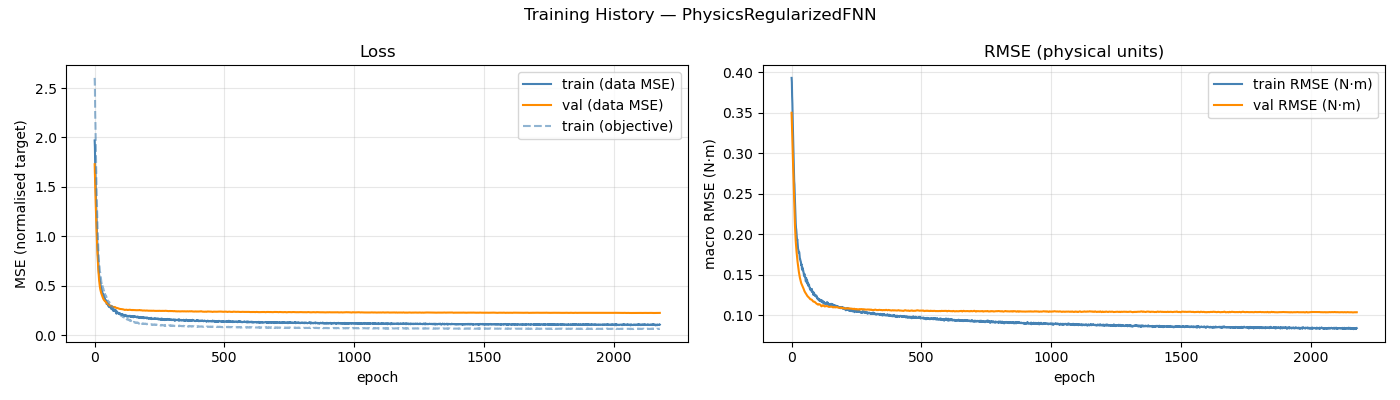

The table this chart was drawn from, first rows:
epoch, train_loss, val_loss, train_rmse, val_rmse, train_loss_obj
1, 1.97, 1.73, 0.3928, 0.3498, 2.603
2, 1.9, 1.623, 0.3875, 0.3377, 2.505
3, 1.716, 1.522, 0.3703, 0.3261, 2.24
4, 1.664, 1.425, 0.3614, 0.3149, 2.134
5, 1.531, 1.333, 0.3436, 0.304, 1.934
6, 1.443, 1.246, 0.3314, 0.2932, 1.817
7, 1.292, 1.163, 0.3186, 0.2825, 1.627
8, 1.223, 1.085, 0.3067, 0.2717, 1.516
9, 1.119, 1.01, 0.2954, 0.2606, 1.403
10, 1.028, 0.9404, 0.28, 0.2496, 1.262
11, 0.9429, 0.8766, 0.2655, 0.2387, 1.145
12, 0.8894, 0.8179, 0.2614, 0.2284, 1.091
13, 0.8281, 0.7643, 0.2485, 0.219, 1.013
14, 0.793, 0.7149, 0.2406, 0.2105, 0.9508
15, 0.73, 0.6698, 0.2304, 0.2031, 0.8811
16, 0.6771, 0.6291, 0.2216, 0.1967, 0.8104
17, 0.6413, 0.5929, 0.2133, 0.1912, 0.7566
18, 0.6103, 0.5614, 0.2079, 0.1865, 0.7203
19, 0.5981, 0.5342, 0.2056, 0.1823, 0.707
20, 0.5721, 0.5111, 0.2012, 0.1786, 0.6827
21, 0.5472, 0.4912, 0.1964, 0.1752, 0.6452
22, 0.5384, 0.4741, 0.1926, 0.1719, 0.6373
23, 0.5216, 0.4597, 0.1938, 0.1689, 0.6228
24, 0.5092, 0.4475, 0.1894, 0.1661, 0.5987
25, 0.492, 0.437, 0.1859, 0.1634, 0.5738
26, 0.471, 0.4274, 0.1817, 0.1607, 0.554
27, 0.4533, 0.4188, 0.1809, 0.1582, 0.5321
28, 0.4398, 0.4111, 0.1773, 0.1558, 0.5176
29, 0.4355, 0.4039, 0.177, 0.1536, 0.5094
30, 0.4408, 0.3966, 0.1784, 0.1515, 0.52
31, 0.4304, 0.3893, 0.1764, 0.1496, 0.5049
32, 0.4158, 0.3818, 0.1732, 0.1478, 0.4817
33, 0.4063, 0.3751, 0.1694, 0.1463, 0.4678
34, 0.4141, 0.3694, 0.1695, 0.1449, 0.4748
35, 0.3997, 0.3641, 0.1672, 0.1436, 0.4594
36, 0.3956, 0.3592, 0.1669, 0.1422, 0.4544
37, 0.3848, 0.3549, 0.1653, 0.1409, 0.4466
38, 0.3704, 0.3513, 0.162, 0.1397, 0.4216
39, 0.3687, 0.3486, 0.1632, 0.1388, 0.4236
40, 0.3706, 0.346, 0.1608, 0.1381, 0.4265
41, 0.3488, 0.3434, 0.1573, 0.1374, 0.4005
42, 0.359, 0.3411, 0.1596, 0.1367, 0.4109
43, 0.342, 0.3386, 0.1556, 0.1359, 0.3891
44, 0.3408, 0.3359, 0.1574, 0.1352, 0.3896
45, 0.3472, 0.3332, 0.1561, 0.1345, 0.3917
46, 0.3496, 0.33, 0.1549, 0.1339, 0.3922
47, 0.3154, 0.3262, 0.1525, 0.1329, 0.3618
48, 0.3189, 0.323, 0.151, 0.132, 0.3601
49, 0.327, 0.3202, 0.1488, 0.1312, 0.3654
50, 0.3181, 0.3177, 0.1512, 0.1304, 0.3636
51, 0.3201, 0.3154, 0.1508, 0.1295, 0.3558
52, 0.3033, 0.314, 0.1471, 0.1289, 0.3431
53, 0.3005, 0.3127, 0.1469, 0.1284, 0.3412
54, 0.3029, 0.3113, 0.1463, 0.1279, 0.3395
55, 0.2931, 0.3096, 0.1442, 0.1274, 0.3288
56, 0.285, 0.308, 0.1418, 0.127, 0.3163
57, 0.3037, 0.3062, 0.1463, 0.1267, 0.337
58, 0.2929, 0.3039, 0.1417, 0.1261, 0.324
59, 0.2894, 0.3012, 0.1436, 0.1253, 0.3184
60, 0.2968, 0.2989, 0.143, 0.1247, 0.322
... 2,119 more rows
